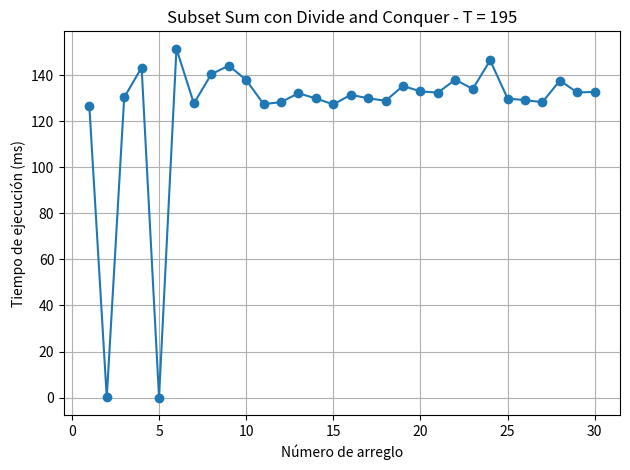

Write Python code to recreate this figure.
import time
import matplotlib.pyplot as plt

# Lista de arreglos predefinidos
arrays_20 = [
    [2, 10, 18, 4, 11, 0, 19, 7, 1, 3, 12, 13, 6, 15, 8, 20, 14, 16, 5, 9],
    [0, 5, 17, 3, 8, 12, 14, 6, 1, 19, 11, 10, 2, 20, 7, 18, 15, 4, 13, 16],
    [7, 8, 20, 5, 11, 14, 2, 6, 10, 13, 4, 0, 3, 15, 1, 9, 18, 17, 12, 16],
    [10, 12, 2, 14, 5, 7, 8, 6, 0, 20, 19, 13, 1, 11, 18, 3, 4, 16, 15, 9],
    [3, 1, 6, 8, 17, 11, 19, 0, 2, 10, 5, 15, 12, 13, 14, 7, 4, 18, 16, 20],
    [4, 20, 2, 13, 10, 5, 8, 6, 11, 14, 17, 3, 7, 0, 12, 9, 15, 1, 19, 16],
    [18, 7, 11, 9, 2, 13, 16, 12, 0, 5, 6, 1, 4, 10, 8, 14, 15, 17, 3, 20],
    [6, 3, 15, 11, 14, 0, 4, 18, 9, 13, 8, 12, 7, 1, 5, 2, 10, 20, 17, 16],
    [5, 13, 3, 17, 0, 6, 11, 19, 9, 15, 2, 8, 10, 1, 4, 14, 12, 7, 20, 16],
    [1, 0, 3, 6, 2, 7, 9, 5, 10, 13, 4, 11, 8, 12, 15, 14, 20, 16, 17, 18],
    [7, 2, 8, 0, 10, 3, 12, 4, 14, 1, 9, 6, 5, 13, 11, 15, 17, 18, 20, 16],
    [11, 9, 13, 10, 12, 8, 7, 3, 6, 1, 2, 0, 4, 5, 14, 15, 20, 18, 17, 16],
    [6, 2, 0, 10, 1, 4, 5, 7, 12, 13, 9, 8, 3, 11, 14, 20, 19, 15, 16, 17],
    [9, 1, 4, 7, 2, 3, 0, 6, 10, 13, 11, 12, 8, 5, 14, 15, 19, 17, 16, 20],
    [5, 6, 1, 4, 0, 2, 8, 3, 7, 9, 10, 11, 12, 13, 14, 17, 16, 18, 20, 15],
    [3, 0, 1, 2, 6, 8, 4, 7, 5, 9, 11, 10, 12, 14, 13, 15, 16, 19, 18, 20],
    [2, 1, 0, 3, 4, 6, 5, 8, 7, 9, 10, 12, 11, 13, 14, 17, 16, 15, 18, 20],
    [0, 2, 1, 4, 3, 5, 6, 9, 7, 8, 10, 11, 12, 14, 13, 15, 17, 18, 16, 20],
    [1, 3, 2, 0, 4, 5, 6, 8, 9, 7, 10, 11, 13, 12, 14, 15, 17, 16, 18, 20],
    [4, 2, 0, 1, 3, 5, 6, 7, 9, 8, 10, 11, 13, 12, 14, 16, 15, 18, 17, 20],
    [0, 1, 2, 3, 5, 4, 6, 8, 7, 9, 10, 11, 12, 13, 14, 15, 17, 16, 19, 20],
    [1, 0, 2, 3, 5, 4, 6, 8, 7, 10, 9, 11, 12, 13, 15, 14, 17, 16, 18, 20],
    [3, 2, 1, 0, 4, 5, 6, 8, 7, 9, 10, 11, 13, 12, 14, 16, 15, 18, 17, 20],
    [2, 3, 0, 1, 4, 6, 5, 7, 9, 8, 10, 11, 13, 12, 14, 15, 17, 16, 18, 20],
    [1, 2, 3, 0, 4, 5, 6, 8, 7, 9, 10, 11, 13, 12, 14, 15, 17, 16, 18, 20],
    [4, 5, 6, 7, 8, 9, 10, 11, 13, 12, 14, 15, 16, 17, 18, 19, 0, 1, 2, 3],
    [6, 5, 4, 7, 8, 9, 10, 11, 13, 12, 14, 15, 16, 17, 18, 19, 0, 1, 2, 3],
    [0, 1, 2, 3, 4, 5, 6, 7, 8, 9, 10, 11, 12, 13, 14, 15, 16, 17, 18, 19],
    [19, 18, 17, 16, 15, 14, 13, 12, 11, 10, 9, 8, 7, 6, 5, 4, 3, 2, 1, 0],
    [10, 12, 14, 16, 18, 20, 0, 2, 4, 6, 8, 1, 3, 5, 7, 9, 11, 13, 15, 17]
]

def subset_sum_dac(arr, T):
    def dfs(i, target):
        if target == 0:
            return True
        if i < 0 or target < 0:
            return False
        return dfs(i - 1, target - arr[i]) or dfs(i - 1, target)
    return dfs(len(arr) - 1, T)

T = 195
execution_times_ms = []

for arr in arrays_20:
    start = time.time()
    subset_sum_dac(arr, T)
    end = time.time()
    execution_times_ms.append((end - start) * 1000)

# Graficar
array_indices = list(range(1, 31))
plt.plot(array_indices, execution_times_ms, marker='o')
plt.xlabel('Número de arreglo')
plt.ylabel('Tiempo de ejecución (ms)')
plt.title(f'Subset Sum con Divide and Conquer - T = {T}')
plt.grid(True)
plt.tight_layout()
plt.show()